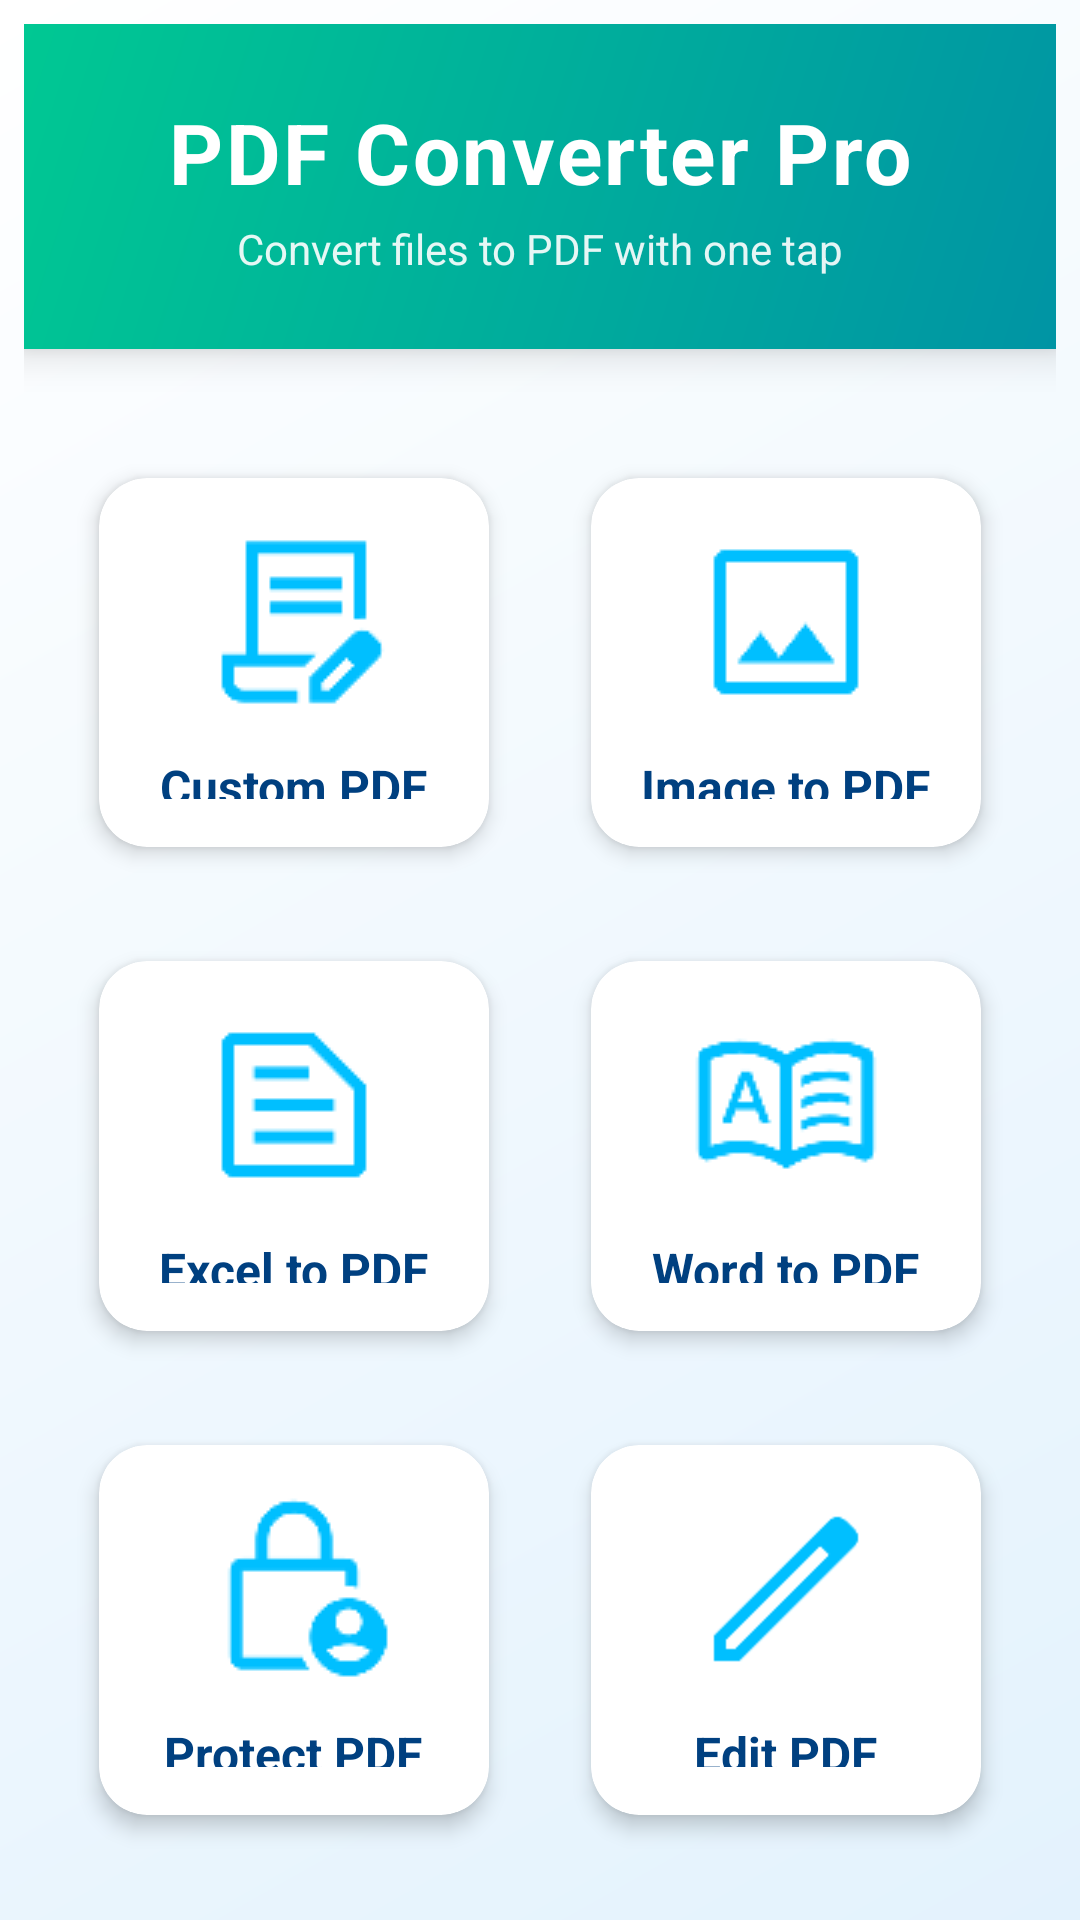

Layout XML and referenced resources for this Android screen:
<!-- AndroidManifest.xml: application theme Theme.MySmartTools -->
<!-- res/layout/activity_pdfactivity.xml -->
<?xml version="1.0" encoding="utf-8"?>
<LinearLayout xmlns:android="http://schemas.android.com/apk/res/android"
    xmlns:app="http://schemas.android.com/apk/res-auto"
    android:layout_width="match_parent"
    android:layout_height="match_parent"
    android:orientation="vertical"
    android:background="@drawable/bg_gradient_light_blue"
    android:padding="8dp">

    
    <LinearLayout
        android:layout_width="match_parent"
        android:layout_height="wrap_content"
        android:orientation="vertical"
        android:background="@drawable/gradient_background"
        android:padding="24dp"
        android:elevation="8dp"
        android:layout_marginBottom="16dp">

        <TextView
            android:layout_width="match_parent"
            android:layout_height="wrap_content"
            android:text="PDF Converter Pro"
            android:textColor="@color/white"
            android:textSize="28sp"
            android:textStyle="bold"
            android:letterSpacing="0.03"
            android:gravity="center"/>

        <TextView
            android:layout_width="match_parent"
            android:layout_height="wrap_content"
            android:text="Convert files to PDF with one tap"
            android:textColor="@color/white"
            android:textSize="14sp"
            android:alpha="0.9"
            android:gravity="center"
            android:layout_marginTop="4dp"/>
    </LinearLayout>

    
    <GridLayout
        android:layout_width="match_parent"
        android:layout_height="match_parent"
        android:columnCount="2"
        android:rowCount="3"
        android:alignmentMode="alignMargins"
        android:columnOrderPreserved="false"
        android:padding="8dp">

        
        <androidx.cardview.widget.CardView
            android:layout_width="0dp"
            android:layout_height="0dp"
            android:layout_columnWeight="1"
            android:layout_rowWeight="1"
            android:layout_margin="8dp"
            app:cardCornerRadius="16dp"
            app:cardElevation="4dp"
            app:cardUseCompatPadding="true">

            <LinearLayout
                android:id="@+id/textToPdf"
                android:layout_width="match_parent"
                android:layout_height="match_parent"
                android:orientation="vertical"
                android:gravity="center"
                android:padding="16dp"
                android:background="?attr/selectableItemBackground">

                <ImageView
                    android:layout_width="64dp"
                    android:layout_height="64dp"
                    android:src="@drawable/ic_text"
                    app:tint="@color/sky_blue" />

                <TextView
                    android:layout_width="wrap_content"
                    android:layout_height="wrap_content"
                    android:text="Custom PDF"
                    android:textColor="@color/primaryDark"
                    android:textSize="16sp"
                    android:textStyle="bold"
                    android:layout_marginTop="12dp"/>
            </LinearLayout>
        </androidx.cardview.widget.CardView>

        
        <androidx.cardview.widget.CardView
            android:layout_width="0dp"
            android:layout_height="0dp"
            android:layout_columnWeight="1"
            android:layout_rowWeight="1"
            android:layout_margin="8dp"
            app:cardCornerRadius="16dp"
            app:cardElevation="4dp"
            app:cardUseCompatPadding="true">

            <LinearLayout
                android:id="@+id/imageToPdf"
                android:layout_width="match_parent"
                android:layout_height="match_parent"
                android:orientation="vertical"
                android:gravity="center"
                android:padding="16dp"
                android:background="?attr/selectableItemBackground">

                <ImageView
                    android:layout_width="64dp"
                    android:layout_height="64dp"
                    android:src="@drawable/ic_gallery"
                    app:tint="@color/sky_blue" />

                <TextView
                    android:layout_width="wrap_content"
                    android:layout_height="wrap_content"
                    android:text="Image to PDF"
                    android:textColor="@color/primaryDark"
                    android:textSize="16sp"
                    android:textStyle="bold"
                    android:layout_marginTop="12dp"/>
            </LinearLayout>
        </androidx.cardview.widget.CardView>

        
        <androidx.cardview.widget.CardView
            android:layout_width="0dp"
            android:layout_height="0dp"
            android:layout_columnWeight="1"
            android:layout_rowWeight="1"
            android:layout_margin="8dp"
            app:cardCornerRadius="16dp"
            app:cardElevation="4dp"
            app:cardUseCompatPadding="true">

            <LinearLayout
                android:id="@+id/excelToPdf"
                android:layout_width="match_parent"
                android:layout_height="match_parent"
                android:orientation="vertical"
                android:gravity="center"
                android:padding="16dp"
                android:background="?attr/selectableItemBackground">

                <ImageView
                    android:layout_width="64dp"
                    android:layout_height="64dp"
                    android:src="@drawable/ic_excel"
                    app:tint="@color/sky_blue" />

                <TextView
                    android:layout_width="wrap_content"
                    android:layout_height="wrap_content"
                    android:text="Excel to PDF"
                    android:textColor="@color/primaryDark"
                    android:textSize="16sp"
                    android:textStyle="bold"
                    android:layout_marginTop="12dp"/>
            </LinearLayout>
        </androidx.cardview.widget.CardView>

        
        <androidx.cardview.widget.CardView
            android:layout_width="0dp"
            android:layout_height="0dp"
            android:layout_columnWeight="1"
            android:layout_rowWeight="1"
            android:layout_margin="8dp"
            app:cardCornerRadius="16dp"
            app:cardElevation="4dp"
            app:cardUseCompatPadding="true">

            <LinearLayout
                android:id="@+id/wordToPdf"
                android:layout_width="match_parent"
                android:layout_height="match_parent"
                android:orientation="vertical"
                android:gravity="center"
                android:padding="16dp"
                android:background="?attr/selectableItemBackground">

                <ImageView
                    android:layout_width="64dp"
                    android:layout_height="64dp"
                    android:src="@drawable/ic_word"
                    app:tint="@color/sky_blue" />

                <TextView
                    android:layout_width="wrap_content"
                    android:layout_height="wrap_content"
                    android:text="Word to PDF"
                    android:textColor="@color/primaryDark"
                    android:textSize="16sp"
                    android:textStyle="bold"
                    android:layout_marginTop="12dp"/>
            </LinearLayout>
        </androidx.cardview.widget.CardView>

        
        <androidx.cardview.widget.CardView
            android:layout_width="0dp"
            android:layout_height="0dp"
            android:layout_columnWeight="1"
            android:layout_rowWeight="1"
            android:layout_margin="8dp"
            app:cardCornerRadius="16dp"
            app:cardElevation="4dp"
            app:cardUseCompatPadding="true">

            <LinearLayout
                android:id="@+id/passwordProtect"
                android:layout_width="match_parent"
                android:layout_height="match_parent"
                android:orientation="vertical"
                android:gravity="center"
                android:padding="16dp"
                android:background="?attr/selectableItemBackground">

                <ImageView
                    android:layout_width="64dp"
                    android:layout_height="64dp"
                    android:src="@drawable/ic_protect"
                    app:tint="@color/sky_blue" />

                <TextView
                    android:layout_width="wrap_content"
                    android:layout_height="wrap_content"
                    android:text="Protect PDF"
                    android:textColor="@color/primaryDark"
                    android:textSize="16sp"
                    android:textStyle="bold"
                    android:layout_marginTop="12dp"/>
            </LinearLayout>
        </androidx.cardview.widget.CardView>

        <androidx.cardview.widget.CardView
            android:layout_width="0dp"
            android:layout_height="0dp"
            android:layout_columnWeight="1"
            android:layout_rowWeight="1"
            android:layout_margin="8dp"
            app:cardCornerRadius="16dp"
            app:cardElevation="4dp"
            app:cardUseCompatPadding="true">

            <LinearLayout
                android:id="@+id/editPdf"
                android:layout_width="match_parent"
                android:layout_height="match_parent"
                android:orientation="vertical"
                android:gravity="center"
                android:padding="16dp"
                android:background="?attr/selectableItemBackground">

                <ImageView
                    android:layout_width="64dp"
                    android:layout_height="64dp"
                    android:src="@drawable/ic_editor"
                    app:tint="@color/sky_blue" />

                <TextView
                    android:layout_width="wrap_content"
                    android:layout_height="wrap_content"
                    android:text="Edit PDF"
                    android:textColor="@color/primaryDark"
                    android:textSize="16sp"
                    android:textStyle="bold"
                    android:layout_marginTop="12dp"/>
            </LinearLayout>
        </androidx.cardview.widget.CardView>
    </GridLayout>
</LinearLayout>
<!-- resources referenced by this layout -->
<resources>
  <color name="primaryDark">#004080</color>
  <color name="sky_blue">#00BFFF</color>
  <color name="white">#FFFFFFFF</color>
  <!-- drawable bg_gradient_light_blue (drawable) -->
  <shape xmlns:android="http://schemas.android.com/apk/res/android">
      <gradient
          android:startColor="#E3F2FD"
          android:endColor="#FFFFFF"
          android:angle="135"/>
  </shape>
  <!-- drawable gradient_background (drawable) -->
  <?xml version="1.0" encoding="utf-8"?>
  <shape xmlns:android="http://schemas.android.com/apk/res/android">
      <gradient
          android:startColor="#0094A4"
          android:endColor="#00C893"
          android:angle="135"/>
  </shape>
  <!-- drawable ic_editor: png bitmap (drawable, 1439 bytes) -->
  <!-- drawable ic_excel: png bitmap (drawable, 590 bytes) -->
  <!-- drawable ic_gallery: png bitmap (drawable, 754 bytes) -->
  <!-- drawable ic_protect: png bitmap (drawable, 1257 bytes) -->
  <!-- drawable ic_text: png bitmap (drawable, 833 bytes) -->
  <!-- drawable ic_word: png bitmap (drawable, 1500 bytes) -->
  <style name="Theme.MySmartTools" parent="Base.Theme.MySmartTools" />
  <style name="Base.Theme.MySmartTools" parent="Theme.Material3.DayNight.NoActionBar">
          
          
      </style>
</resources>
